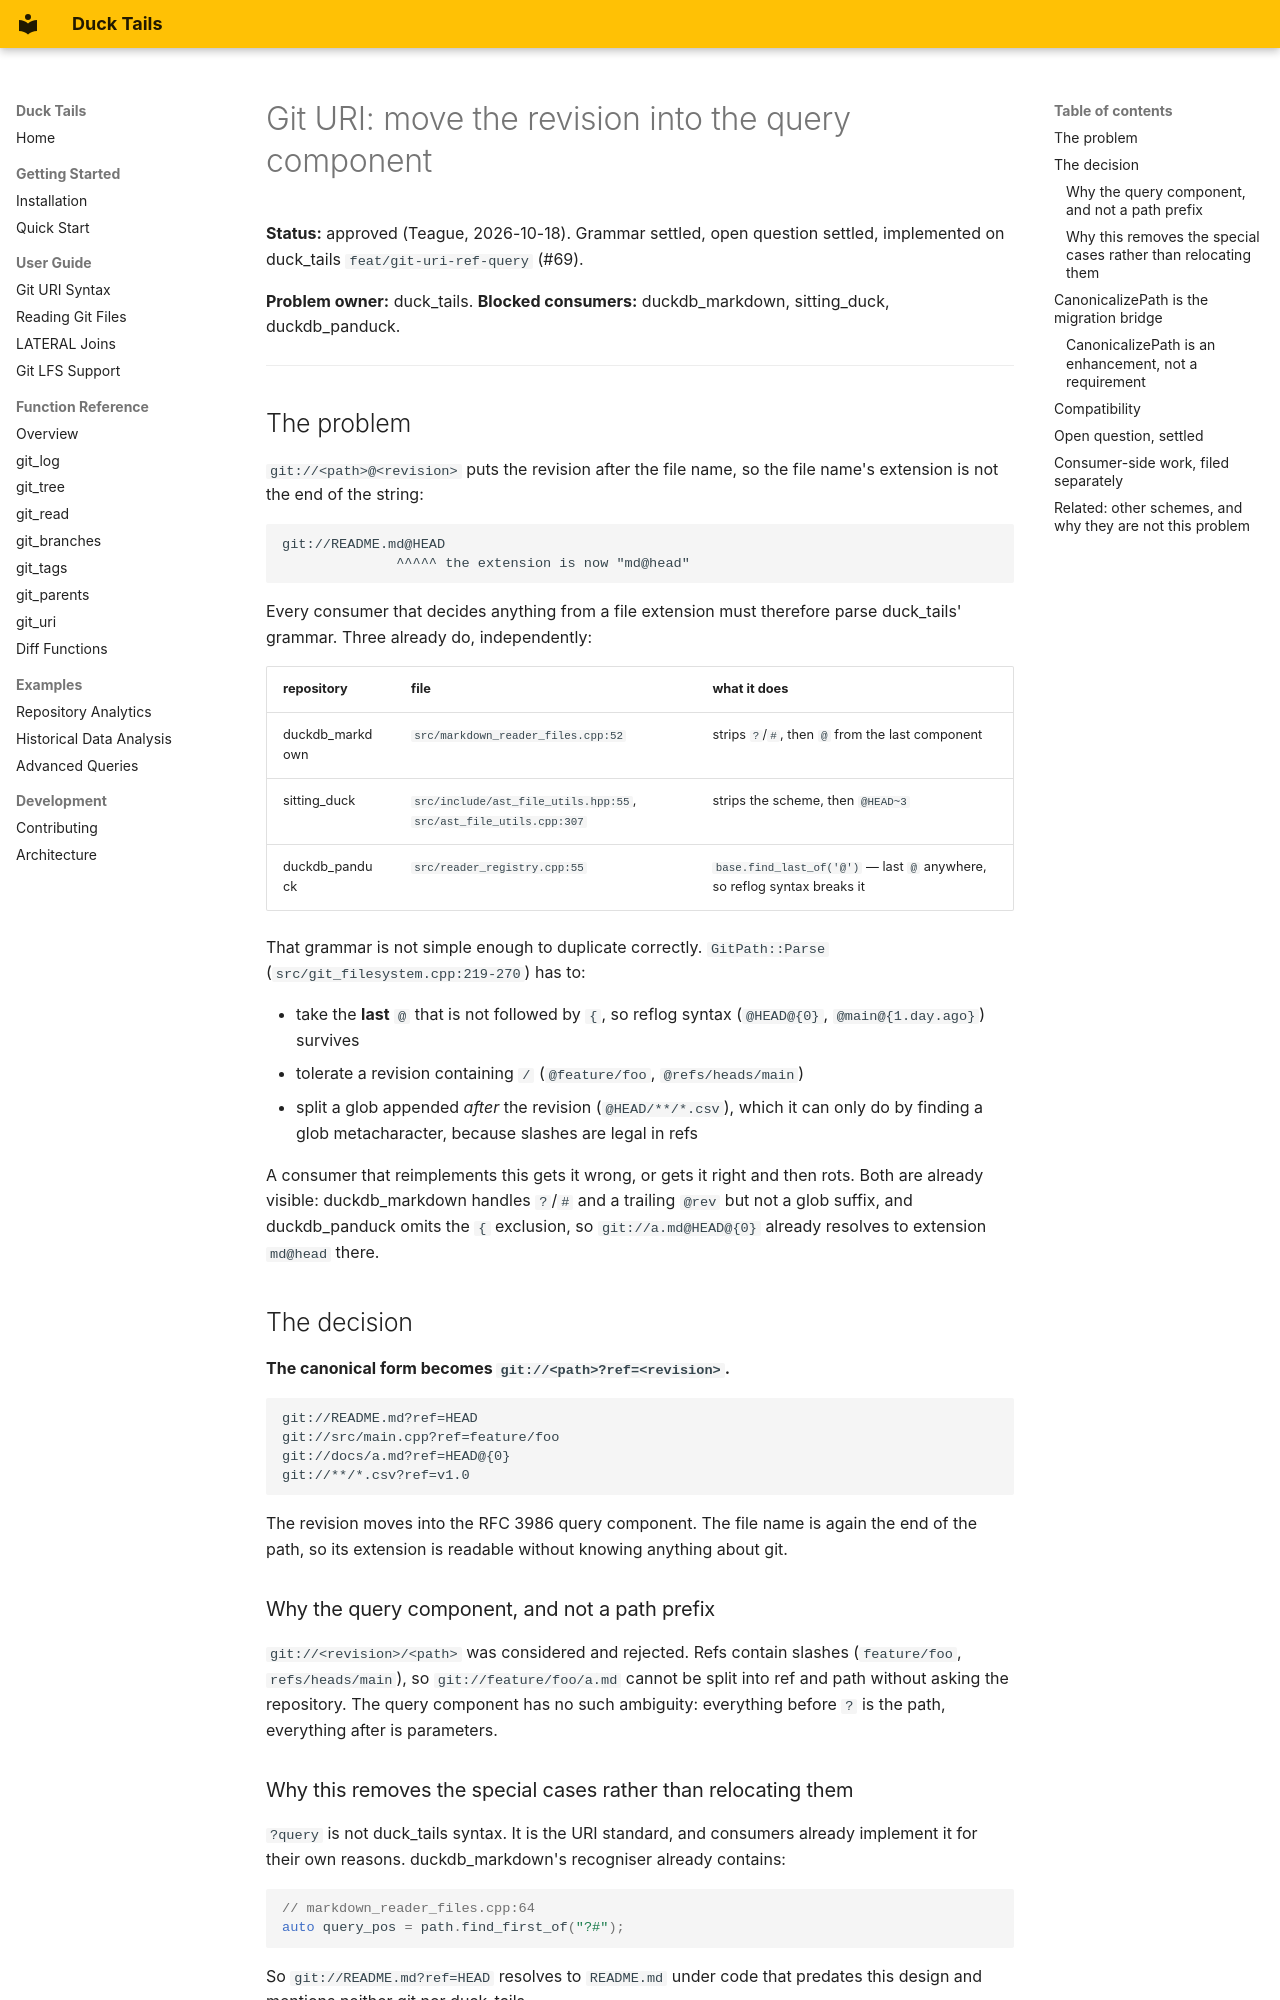

repository: teaguesterling/duck_tails · page: superpowers/specs/2026-10-18-ref-in-query-component-design/index.html · generator: mkdocs

# Git URI: move the revision into the query component

**Status:** approved (Teague, 2026-10-18). Grammar settled, open question
settled, implemented on duck_tails `feat/git-uri-ref-query` (#69).

**Problem owner:** duck_tails. **Blocked consumers:** duckdb_markdown,
sitting_duck, duckdb_panduck.

---

## The problem

`git://<path>@<revision>` puts the revision after the file name, so the file
name's extension is not the end of the string:

```
git://README.md@HEAD
              ^^^^^ the extension is now "md@head"
```

Every consumer that decides anything from a file extension must therefore parse
duck_tails' grammar. Three already do, independently:

| repository | file | what it does |
|---|---|---|
| duckdb_markdown | `src/markdown_reader_files.cpp:52` | strips `?`/`#`, then `@` from the last component |
| sitting_duck | `src/include/ast_file_utils.hpp:55`, `src/ast_file_utils.cpp:307` | strips the scheme, then `@HEAD~3` |
| duckdb_panduck | `src/reader_registry.cpp:55` | `base.find_last_of('@')` — last `@` anywhere, so reflog syntax breaks it |

That grammar is not simple enough to duplicate correctly. `GitPath::Parse`
(`src/git_filesystem.cpp:219-270`) has to:

  - take the **last** `@` that is not followed by `{`, so reflog syntax
    (`@HEAD@{0}`, `@main@{1.day.ago}`) survives
  - tolerate a revision containing `/` (`@feature/foo`, `@refs/heads/main`)
  - split a glob appended *after* the revision (`@HEAD/**/*.csv`), which it can
    only do by finding a glob metacharacter, because slashes are legal in refs

A consumer that reimplements this gets it wrong, or gets it right and then
rots. Both are already visible: duckdb_markdown handles `?`/`#` and a trailing
`@rev` but not a glob suffix, and duckdb_panduck omits the `{` exclusion, so
`git://a.md@HEAD@{0}` already resolves to extension `md@head` there.

## The decision

**The canonical form becomes `git://<path>?ref=<revision>`.**

```
git://README.md?ref=HEAD
git://src/main.cpp?ref=feature/foo
git://docs/a.md?ref=HEAD@{0}
git://**/*.csv?ref=v1.0
```

The revision moves into the RFC 3986 query component. The file name is again
the end of the path, so its extension is readable without knowing anything
about git.

### Why the query component, and not a path prefix

`git://<revision>/<path>` was considered and rejected. Refs contain slashes
(`feature/foo`, `refs/heads/main`), so `git://feature/foo/a.md` cannot be split
into ref and path without asking the repository. The query component has no
such ambiguity: everything before `?` is the path, everything after is
parameters.

### Why this removes the special cases rather than relocating them

`?query` is not duck_tails syntax. It is the URI standard, and consumers
already implement it for their own reasons. duckdb_markdown's recogniser
already contains:

```cpp
// markdown_reader_files.cpp:64
auto query_pos = path.find_first_of("?#");
```

So `git://README.md?ref=HEAD` resolves to `README.md` under code that predates
this design and mentions neither git nor duck_tails.

**The duplication ends by delegation, not by deletion.** `@revision` is
accepted indefinitely (Teague, 2026-10-18), so a caller can always type
`git://README.md@HEAD` straight into a reader. A consumer that simply deletes
its strip therefore regresses on that spelling. What it deletes its strip *for*
is a call to `CanonicalizePath`, which duck_tails owns:

| consumer state | `git://README.md@HEAD` resolves? |
|---|---|
| keeps its own `@` strip | yes — the status quo, one buggy copy per consumer |
| strip deleted, calls `CanonicalizePath` | yes — VFS returns `?ref=`, the consumer's existing `?`/`#` cut finishes |
| strip deleted, no `CanonicalizePath` | **no** — extension reads `md@head` |

So the gain is not "no code anywhere". It is one implementation of the grammar,
in the repository that defines it, instead of three reimplementations of which
two are already wrong. A shared helper or a `git_strip_ref()` scalar function
would centralise the parsing too, but each would make every consumer depend on
duck_tails at build time; `CanonicalizePath` is already in DuckDB's own
interface, so it costs the consumer no new dependency.
